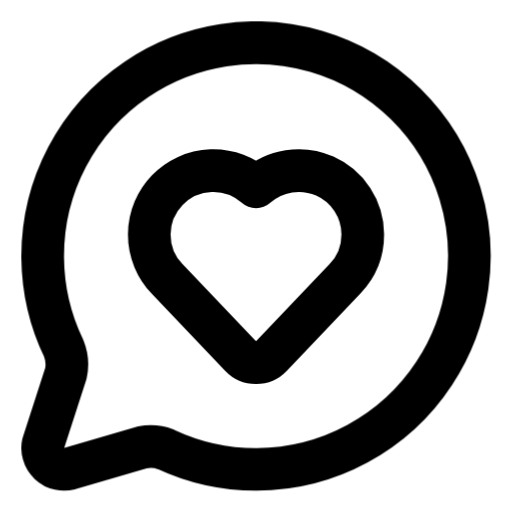
t = 0.00 s
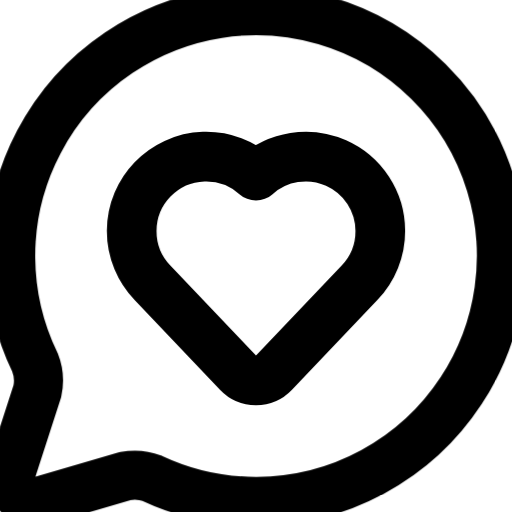
t = 0.20 s
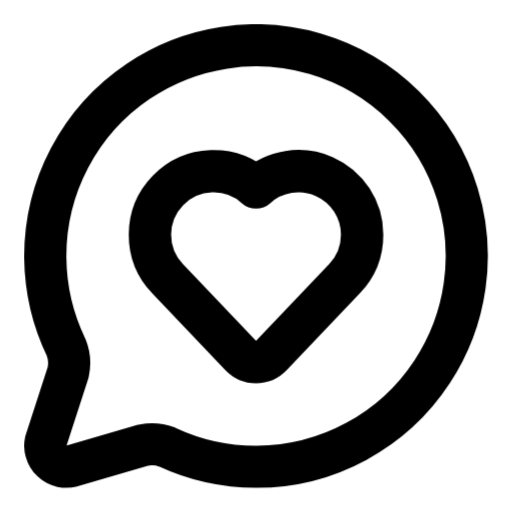
t = 0.40 s
t = 0.60 s: frame unchanged from t = 0.00 s, image omitted
t = 0.80 s: frame unchanged from t = 0.00 s, image omitted
t = 1.00 s: frame unchanged from t = 0.00 s, image omitted

The animated SVG that drew these frames (rendered in a browser with its animation timeline set to each time). Animation: 12 CSS @keyframes rules; one cycle of 1.00 s.

<svg
  xmlns="http://www.w3.org/2000/svg"
  width="24"
  height="24"
  viewBox="0 0 24 24"
  fill="none"
  stroke="currentColor"
  stroke-width="2"
  stroke-linecap="round"
  stroke-linejoin="round"
  overflow="visible"
  class="animated-lucide-icon animated-lucide-icon-message-circle-heart"
  role="img"
  aria-label="message circle heart"
>
  <title>message circle heart</title>
<style>
  .al-delay-0 { --al-delay: 0ms; }
  .al-delay-1 { --al-delay: 80ms; }
  .al-delay-2 { --al-delay: 160ms; }
  .al-delay-3 { --al-delay: 240ms; }
  .al-delay-4 { --al-delay: 320ms; }
  .al-delay-5 { --al-delay: 400ms; }
  .al-delay-6 { --al-delay: 480ms; }
  .al-delay-7 { --al-delay: 560ms; }

  .al-primary { stroke: var(--animated-lucide-primary, var(--al-primary, currentColor)); }
  .al-secondary { stroke: var(--animated-lucide-secondary, var(--al-secondary, currentColor)); }

  .al-anim-fill {
    fill: currentColor;
    fill-opacity: 0;
    transition: fill-opacity 500ms ease var(--al-delay, 0ms);
  }
  .animated-lucide-icon:hover .al-anim-fill,
  .al-icon-wrapper:hover .al-anim-fill { fill-opacity: 0.18; }

  .al-anim-draw { }
  .animated-lucide-icon:hover .al-anim-draw,
  .al-icon-wrapper:hover .al-anim-draw { animation: al-draw-in 600ms ease var(--al-delay, 0ms) both; }
  @keyframes al-draw-in { 0% { stroke-dashoffset: var(--al-dash-len, 50); } 100% { stroke-dashoffset: 0; } }

  .al-anim-draw-line { }
  .animated-lucide-icon:hover .al-anim-draw-line,
  .al-icon-wrapper:hover .al-anim-draw-line { animation: al-draw-line 500ms ease var(--al-delay, 0ms) both; }
  @keyframes al-draw-line { 0% { stroke-dashoffset: var(--al-dash-len, 20); } 100% { stroke-dashoffset: 0; } }

  .al-anim-fade { }
  .animated-lucide-icon:hover .al-anim-fade,
  .al-icon-wrapper:hover .al-anim-fade { animation: al-fade-pop 500ms ease var(--al-delay, 0ms) both; }
  @keyframes al-fade-pop { 0% { opacity: 0.3; transform: scale(0.92); } 60% { opacity: 1; transform: scale(1.04); } 100% { opacity: 1; transform: scale(1); } }

  .al-anim-dot-appear { }
  .animated-lucide-icon:hover .al-anim-dot-appear,
  .al-icon-wrapper:hover .al-anim-dot-appear { animation: al-dot-pop 500ms ease 200ms both; }
  @keyframes al-dot-pop { 0% { transform: scale(1); } 40% { transform: scale(0.3); } 70% { transform: scale(1.3); } 100% { transform: scale(1); } }

  .al-anim-bar { transform-origin: center bottom; }
  .animated-lucide-icon:hover .al-anim-bar,
  .al-icon-wrapper:hover .al-anim-bar { animation: al-bar-grow 600ms cubic-bezier(0.34, 1.56, 0.64, 1) var(--al-delay, 0ms) both; }
  @keyframes al-bar-grow { 0% { transform: scaleY(0.2); } 60% { transform: scaleY(1.08); } 100% { transform: scaleY(1); } }

  .al-anim-scale-pop { transform-origin: center; }
  .animated-lucide-icon:hover .al-anim-scale-pop,
  .al-icon-wrapper:hover .al-anim-scale-pop { animation: al-scale-pop 500ms cubic-bezier(0.34, 1.56, 0.64, 1) var(--al-delay, 0ms) both; }
  @keyframes al-scale-pop { 0% { transform: scale(1); } 40% { transform: scale(1.15); } 100% { transform: scale(1); } }

  .al-anim-pulse-element { }
  .animated-lucide-icon:hover .al-anim-pulse-element,
  .al-icon-wrapper:hover .al-anim-pulse-element { animation: al-pulse 0.7s ease-in-out; }
  @keyframes al-pulse { 0%, 100% { opacity: 1; } 50% { opacity: 0.3; } }

  .al-anim-gear { transform-origin: 12px 12px; transition: transform 700ms cubic-bezier(0.34, 1.56, 0.64, 1) var(--al-delay, 0ms); }
  .animated-lucide-icon:hover .al-anim-gear,
  .al-icon-wrapper:hover .al-anim-gear { transform: rotate(var(--al-rotation, 90deg)); }

  .al-anim-nudge { transition: transform 500ms cubic-bezier(0.34, 1.56, 0.64, 1) var(--al-delay, 0ms); }
  .animated-lucide-icon:hover .al-anim-nudge,
  .al-icon-wrapper:hover .al-anim-nudge { transform: translate(var(--al-tx, 0px), var(--al-ty, 0px)); }

  .al-anim-bell-ring { transform-origin: 12px 3px; }
  .animated-lucide-icon:hover .al-anim-bell-ring,
  .al-icon-wrapper:hover .al-anim-bell-ring { animation: al-bell-ring 0.7s ease; }
  @keyframes al-bell-ring { 0% { transform: rotate(0deg); } 12% { transform: rotate(14deg); } 24% { transform: rotate(-12deg); } 36% { transform: rotate(8deg); } 48% { transform: rotate(-5deg); } 60% { transform: rotate(2deg); } 100% { transform: rotate(0deg); } }

  .al-anim-heart-beat { transform-origin: 12px 13px; }
  .animated-lucide-icon:hover .al-anim-heart-beat,
  .al-icon-wrapper:hover .al-anim-heart-beat { animation: al-heart-beat 0.8s ease; }
  @keyframes al-heart-beat { 0% { transform: scale(1); } 15% { transform: scale(1.2); } 30% { transform: scale(1); } 45% { transform: scale(1.15); } 60% { transform: scale(1); } }

  .al-anim-rocket-lift { transition: transform 500ms cubic-bezier(0.34, 1.56, 0.64, 1) var(--al-delay, 0ms); }
  .animated-lucide-icon:hover .al-anim-rocket-lift,
  .al-icon-wrapper:hover .al-anim-rocket-lift { transform: translate(1px, -1.5px); }

  .al-anim-handle-lift { transition: transform 500ms ease var(--al-delay, 0ms); }
  .animated-lucide-icon:hover .al-anim-handle-lift,
  .al-icon-wrapper:hover .al-anim-handle-lift { transform: translateY(-1.5px); }

  .al-anim-page-turn { transform-origin: left center; transition: transform 500ms ease var(--al-delay, 0ms); }
  .animated-lucide-icon:hover .al-anim-page-turn,
  .al-icon-wrapper:hover .al-anim-page-turn { transform: rotateY(-12deg); }

  .al-anim-menu-line { transform-origin: left center; transition: transform 400ms ease var(--al-delay, 0ms); }
  .animated-lucide-icon:hover .al-anim-menu-line,
  .al-icon-wrapper:hover .al-anim-menu-line { transform: scaleX(var(--al-scale-x, 0.7)); }

  .al-anim-mail-flap { transform-origin: center top; }
  .animated-lucide-icon:hover .al-anim-mail-flap,
  .al-icon-wrapper:hover .al-anim-mail-flap { animation: al-mail-flap 700ms ease var(--al-delay, 0ms) both; }
  @keyframes al-mail-flap { 0% { transform: rotateX(0deg); } 40% { transform: rotateX(-30deg); } 70% { transform: rotateX(5deg); } 100% { transform: rotateX(0deg); } }

  .al-anim-shake { transform-origin: center; }
  .animated-lucide-icon:hover .al-anim-shake,
  .al-icon-wrapper:hover .al-anim-shake { animation: al-shake 600ms ease var(--al-delay, 0ms) both; }
  @keyframes al-shake { 0% { transform: translateX(0) rotate(0deg); } 15% { transform: translateX(-1.5px) rotate(-3deg); } 30% { transform: translateX(1.5px) rotate(3deg); } 45% { transform: translateX(-1px) rotate(-2deg); } 60% { transform: translateX(1px) rotate(2deg); } 75% { transform: translateX(-0.5px) rotate(-1deg); } 100% { transform: translateX(0) rotate(0deg); } }

  .al-anim-spin { transform-origin: 12px 12px; }
  .animated-lucide-icon:hover .al-anim-spin,
  .al-icon-wrapper:hover .al-anim-spin { animation: al-spin 700ms cubic-bezier(0.4, 0, 0.2, 1) var(--al-delay, 0ms) both; }
  @keyframes al-spin { 0% { transform: rotate(0deg); } 100% { transform: rotate(360deg); } }
</style>
  <path d="M2.992 16.342a2 2 0 0 1 .094 1.167l-1.065 3.29a1 1 0 0 0 1.236 1.168l3.413-.998a2 2 0 0 1 1.099.092 10 10 0 1 0-4.777-4.719" class="al-primary al-anim-scale-pop al-delay-0" />
  <path d="M7.828 13.07A3 3 0 0 1 12 8.764a3 3 0 0 1 5.004 2.224 3 3 0 0 1-.832 2.083l-3.447 3.62a1 1 0 0 1-1.45-.001z" class="al-secondary al-anim-scale-pop al-delay-1" />
</svg>
